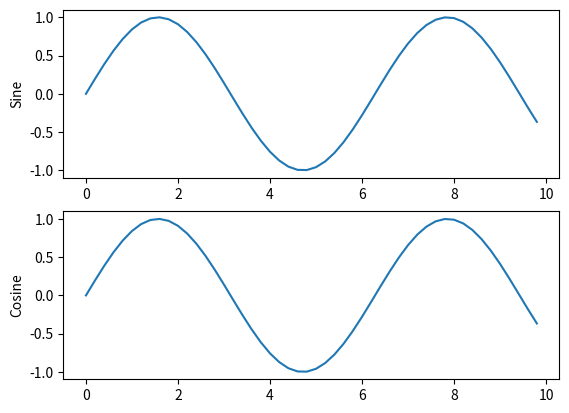

Generate this figure with matplotlib:
# Import the required packages
import matplotlib.pyplot as plt
import numpy as np

# Generate the data
x = np.arange(start=0, stop=10, step=0.2)
y = np.sin(x)
z = np.cos(x)

# Generate the figure and the taxes
fig, axs = plt.subplots(nrows=2, ncols=1)

# On the first axis, plot the sine and label the ordinate
axs[0].plot(x, y)
axs[0].set_ylabel("Sine")

# On the second axis, plot the cosine
axs[1].plot(x, y)
axs[1].set_ylabel("Cosine")

# Display the resulting plot
# plt.show()
plt.savefig("Sine and Cosine.png", bbox_inches='tight')

# %%
